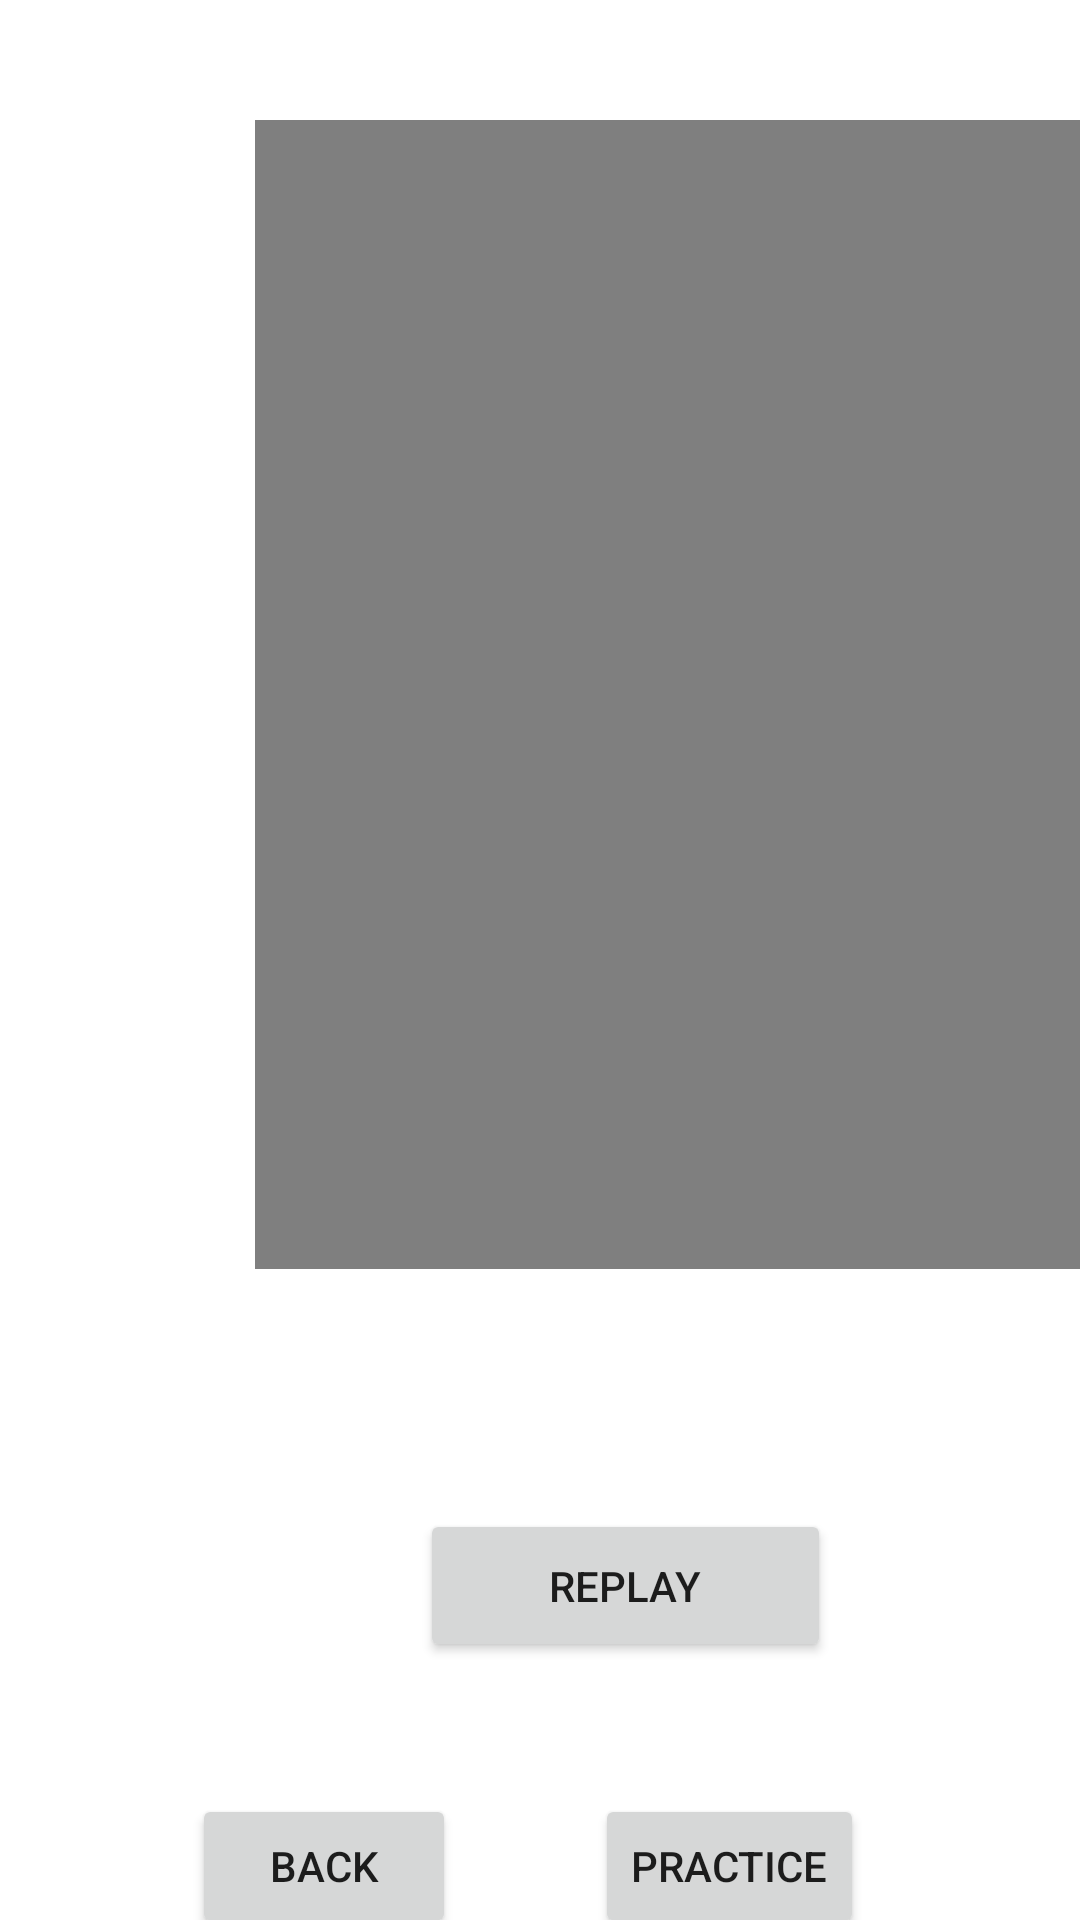

Here is an Android app screen rendered from its layout file. Give the layout XML and the strings, colors and styles it references.
<!-- AndroidManifest.xml: application theme Theme.SmartHomeGesture1 -->
<!-- res/layout/activity_preview.xml -->
<?xml version="1.0" encoding="utf-8"?>
<androidx.constraintlayout.widget.ConstraintLayout xmlns:android="http://schemas.android.com/apk/res/android"
    xmlns:app="http://schemas.android.com/apk/res-auto"
    xmlns:tools="http://schemas.android.com/tools"
    android:layout_width="match_parent"
    android:layout_height="match_parent"
    tools:context=".PreviewActivity">

    <VideoView
        android:id="@+id/videoView"
        android:layout_width="536dp"
        android:layout_height="383dp"
        android:layout_centerInParent="true"
        android:layout_marginStart="85dp"
        android:layout_marginTop="40dp"
        android:focusable="false"
        android:focusableInTouchMode="false"
        app:layout_constraintStart_toStartOf="parent"
        app:layout_constraintTop_toTopOf="parent" />

    <Button
        android:id="@+id/button_replay"
        android:layout_width="137dp"
        android:layout_height="51dp"
        android:layout_marginStart="140dp"
        android:layout_marginTop="80dp"
        android:text="Replay"
        app:layout_constraintStart_toStartOf="parent"
        app:layout_constraintTop_toBottomOf="@+id/videoView" />

    <Button
        android:id="@+id/button_back"
        android:layout_width="wrap_content"
        android:layout_height="wrap_content"
        android:layout_marginStart="64dp"
        android:layout_marginTop="44dp"
        android:text="Back"
        app:layout_constraintStart_toStartOf="parent"
        app:layout_constraintTop_toBottomOf="@+id/button_replay" />

    <Button
        android:id="@+id/button_practice"
        android:layout_width="wrap_content"
        android:layout_height="wrap_content"
        android:layout_marginTop="44dp"
        android:layout_marginEnd="72dp"
        android:text="@string/button_practice"
        app:layout_constraintEnd_toEndOf="parent"
        app:layout_constraintTop_toBottomOf="@+id/button_replay" />


</androidx.constraintlayout.widget.ConstraintLayout>
<!-- resources referenced by this layout -->
<resources>
  <string name="button_practice">PRACTICE</string>
  <style name="Theme.SmartHomeGesture1" parent="Theme.MaterialComponents.DayNight.DarkActionBar">
          
          <item name="colorPrimary">@color/teal_700</item>
          <item name="colorPrimaryVariant">@color/purple_700</item>
          <item name="colorOnPrimary">@color/white</item>
          
          <item name="colorSecondary">@color/teal_200</item>
          <item name="colorSecondaryVariant">@color/teal_700</item>
          <item name="colorOnSecondary">@color/black</item>
          
          <item name="android:statusBarColor" tools:targetApi="l">?attr/colorPrimaryVariant</item>
          
      </style>
  <!-- not gathered from this repository: default colours our renderer supplied (Android Studio template values) -->
  <color name="purple_700">#FF3700B3</color>
  <color name="teal_200">#FF03DAC5</color>
  <color name="teal_700">#FF018786</color>
  <color name="black">#FF000000</color>
  <color name="white">#FFFFFFFF</color>
</resources>
